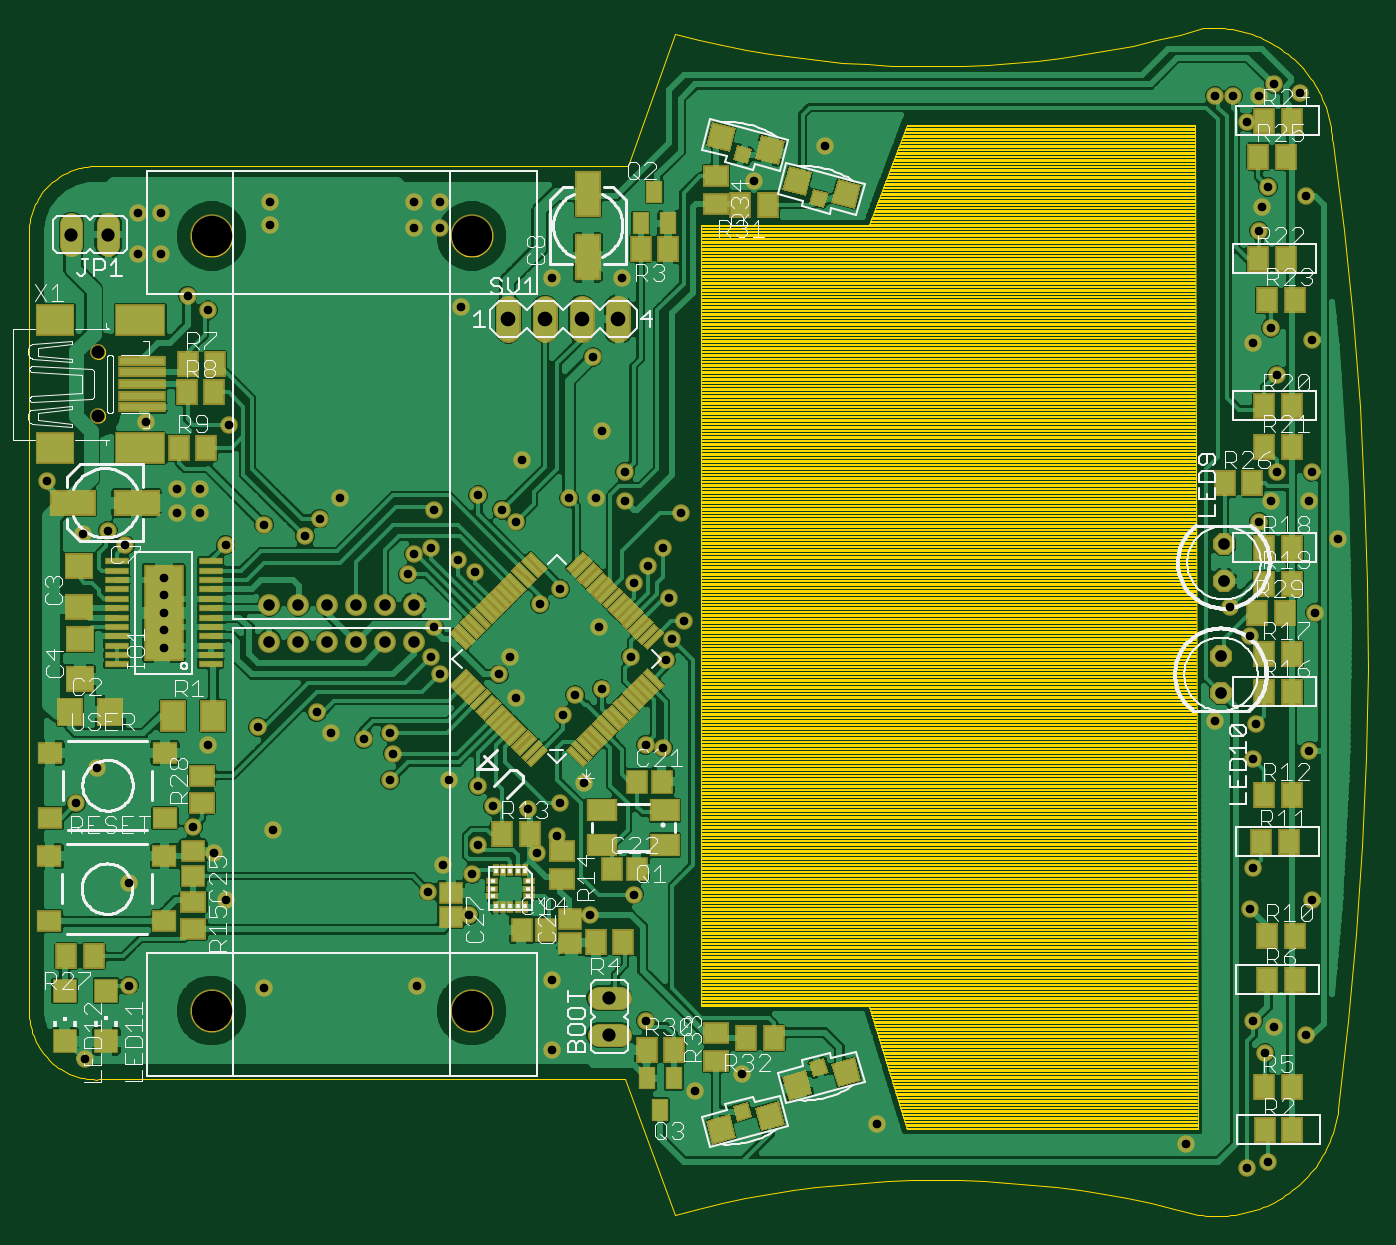
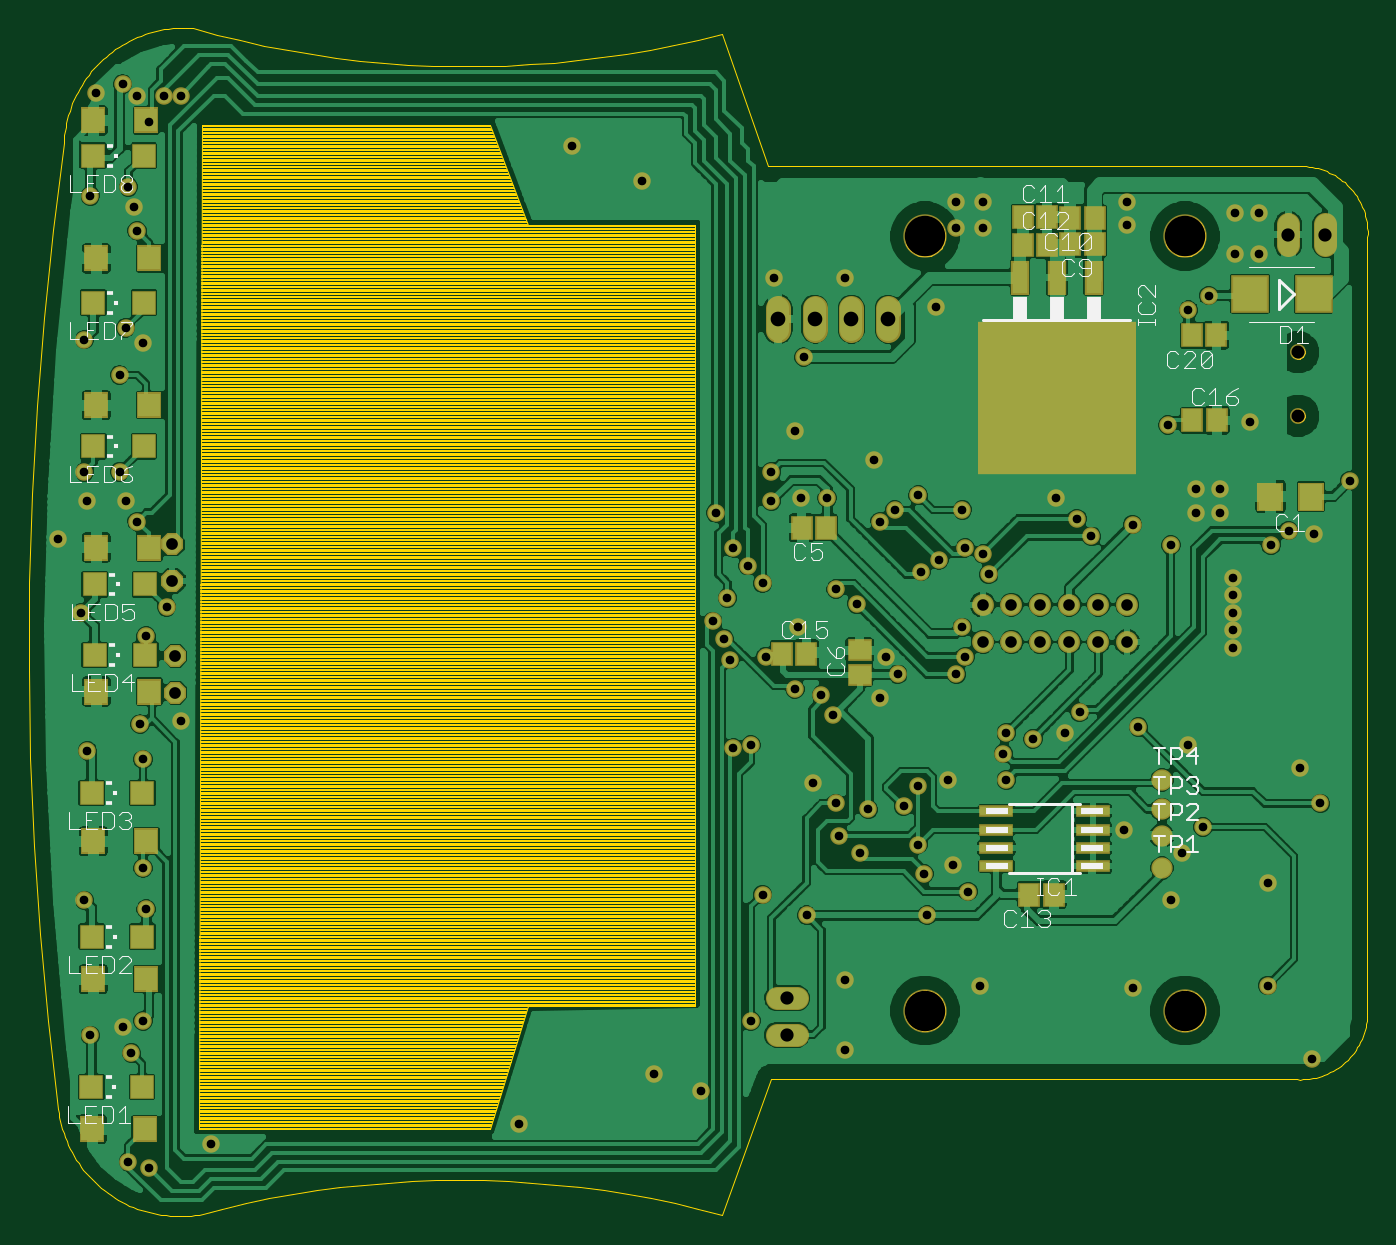
Circuit board: 9 layer files. Board 92.6 x 82.2 mm.
- outline: main_2_0.boardoutline.ger (39070 bytes)
- bottom_copper: main_2_0.bottomlayer.ger (142552 bytes)
- bottom_silk: main_2_0.bottomsilkscreen.ger (12418 bytes)
- bottom_mask: main_2_0.bottomsoldermask.ger (5531 bytes)
- drill: main_2_0.drills.xln (2480 bytes)
- paste: main_2_0.tcream.ger (11820 bytes)
- top_copper: main_2_0.toplayer.ger (145352 bytes)
- top_silk: main_2_0.topsilkscreen.ger (52558 bytes)
- top_mask: main_2_0.topsoldermask.ger (15605 bytes)

=== outline: main_2_0.boardoutline.ger (39070 bytes, source omitted) ===
=== bottom_copper: main_2_0.bottomlayer.ger (142552 bytes, source omitted) ===
=== bottom_silk: main_2_0.bottomsilkscreen.ger (12418 bytes, source omitted) ===
=== bottom_mask: main_2_0.bottomsoldermask.ger ===
G75*
%MOIN*%
%OFA0B0*%
%FSLAX24Y24*%
%IPPOS*%
%LPD*%
%AMOC8*
5,1,8,0,0,1.08239X$1,22.5*
%
%ADD10R,0.0710X0.0789*%
%ADD11R,0.0592X0.0671*%
%ADD12R,0.4332X0.4178*%
%ADD13R,0.0500X0.0930*%
%ADD14C,0.0640*%
%ADD15C,0.0434*%
%ADD16R,0.1025X0.1025*%
%ADD17R,0.0678X0.0710*%
%ADD18R,0.0671X0.0671*%
%ADD19C,0.0595*%
%ADD20C,0.1182*%
%ADD21C,0.0680*%
%ADD22OC8,0.0600*%
%ADD23R,0.0671X0.0592*%
%ADD24R,0.0946X0.0316*%
%ADD25C,0.0580*%
%ADD26C,0.0476*%
D10*
X017162Y023264D03*
X018264Y023264D03*
D11*
X019723Y025342D03*
X020392Y025342D03*
X020404Y027656D03*
X019735Y027656D03*
X023048Y030151D03*
X023717Y030151D03*
X024348Y030131D03*
X025017Y030131D03*
X025017Y030871D03*
X024348Y030871D03*
X023717Y030851D03*
X023048Y030851D03*
X030370Y022413D03*
X031039Y022413D03*
X030908Y018982D03*
X031577Y018982D03*
X024835Y012420D03*
X024165Y012420D03*
D12*
X024082Y025951D03*
D13*
X024082Y029231D03*
X023082Y029231D03*
X025082Y029231D03*
D14*
X017778Y030119D02*
X017778Y030679D01*
X016778Y030679D02*
X016778Y030119D01*
X031153Y009595D02*
X031713Y009595D01*
X031713Y008595D02*
X031153Y008595D01*
D15*
X017510Y025463D03*
X017510Y027195D03*
D16*
X017088Y028780D03*
X018820Y028780D03*
D17*
X048820Y029751D03*
X050257Y029751D03*
X050257Y025751D03*
X048820Y025751D03*
X048820Y021871D03*
X050257Y021871D03*
X050257Y017951D03*
X048820Y017951D03*
X048900Y013871D03*
X050337Y013871D03*
X050337Y010111D03*
X048900Y010111D03*
X048931Y006024D03*
X050368Y006024D03*
X050337Y033511D03*
X048900Y033511D03*
D18*
X048960Y032549D03*
X050338Y032549D03*
X050338Y028549D03*
X048960Y028549D03*
X048960Y024629D03*
X050338Y024629D03*
X050298Y020869D03*
X048920Y020869D03*
X048920Y018949D03*
X050298Y018949D03*
X050378Y015189D03*
X049000Y015189D03*
X049000Y011269D03*
X050378Y011269D03*
X050387Y007174D03*
X049009Y007174D03*
D19*
X026106Y019297D03*
X025319Y019297D03*
X024531Y019297D03*
X023744Y019297D03*
X022957Y019297D03*
X022169Y019297D03*
X022169Y020319D03*
X022957Y020319D03*
X023744Y020319D03*
X024531Y020319D03*
X025319Y020319D03*
X026106Y020319D03*
D20*
X027681Y030358D03*
X020594Y030358D03*
X020594Y009257D03*
X027681Y009257D03*
D21*
X028680Y027800D02*
X028680Y028400D01*
X029680Y028400D02*
X029680Y027800D01*
X030680Y027800D02*
X030680Y028400D01*
X031680Y028400D02*
X031680Y027800D01*
D22*
X048180Y021960D03*
X048180Y020960D03*
X048100Y018920D03*
X048100Y017920D03*
D23*
X029460Y018405D03*
X029460Y019075D03*
D24*
X025731Y014690D03*
X025731Y014190D03*
X025731Y013690D03*
X025731Y013190D03*
X023109Y013190D03*
X023109Y013690D03*
X023109Y014190D03*
X023109Y014690D03*
D25*
X021220Y014740D03*
X021220Y015540D03*
X021220Y014020D03*
X021220Y013140D03*
D26*
X017140Y007940D03*
X018340Y009940D03*
X020980Y012260D03*
X020660Y013540D03*
X020100Y014260D03*
X022260Y014180D03*
X020500Y016500D03*
X021860Y016980D03*
X023460Y017380D03*
X023860Y016820D03*
X024740Y016660D03*
X025460Y016820D03*
X025540Y016260D03*
X025460Y015540D03*
X027060Y015540D03*
X027860Y015380D03*
X028260Y014820D03*
X029220Y014740D03*
X030100Y014900D03*
X030740Y015460D03*
X030020Y014020D03*
X029460Y013540D03*
X027860Y013780D03*
X027700Y012980D03*
X026900Y013220D03*
X026500Y012500D03*
X027620Y011860D03*
X026180Y009940D03*
X029860Y010100D03*
X030900Y011860D03*
X032100Y012420D03*
X032420Y008980D03*
X033780Y007060D03*
X035060Y007540D03*
X038740Y006180D03*
X047140Y005620D03*
X048820Y004980D03*
X049380Y005140D03*
X049300Y008100D03*
X049540Y008820D03*
X048980Y008980D03*
X050420Y008580D03*
X050580Y012260D03*
X048980Y013140D03*
X048900Y012020D03*
X048980Y016100D03*
X049060Y017060D03*
X047940Y017140D03*
X050500Y016340D03*
X048900Y019460D03*
X048340Y020260D03*
X050660Y020100D03*
X051300Y022100D03*
X050500Y023140D03*
X050580Y023940D03*
X049620Y023940D03*
X049460Y023140D03*
X049140Y022580D03*
X049620Y026580D03*
X048980Y027460D03*
X049460Y027860D03*
X050580Y027540D03*
X049140Y030500D03*
X049220Y031140D03*
X049380Y031700D03*
X050420Y031460D03*
X048820Y033460D03*
X049140Y034180D03*
X049540Y034500D03*
X050260Y034260D03*
X048420Y034180D03*
X047940Y034180D03*
X037300Y032820D03*
X035380Y031860D03*
X031780Y029220D03*
X029860Y029220D03*
X030980Y027060D03*
X031220Y025060D03*
X031860Y023940D03*
X031860Y023140D03*
X031060Y023220D03*
X030340Y023220D03*
X028900Y022580D03*
X028500Y022900D03*
X027860Y023300D03*
X026660Y022900D03*
X026580Y021860D03*
X026100Y021700D03*
X025940Y021140D03*
X027300Y021540D03*
X027780Y021220D03*
X026660Y019700D03*
X026580Y018900D03*
X026820Y018420D03*
X028420Y018420D03*
X028740Y018900D03*
X028900Y017780D03*
X030180Y017300D03*
X030500Y017860D03*
X031220Y018020D03*
X032020Y018900D03*
X032980Y018820D03*
X033140Y019380D03*
X033460Y019860D03*
X033060Y020500D03*
X032100Y020900D03*
X032500Y021380D03*
X032900Y021860D03*
X033380Y022820D03*
X031140Y019700D03*
X030100Y020740D03*
X029540Y020340D03*
X029060Y024260D03*
X024100Y023220D03*
X023540Y022660D03*
X023140Y022180D03*
X022020Y022500D03*
X020980Y021940D03*
X020287Y022816D03*
X019647Y022816D03*
X019647Y023456D03*
X020287Y023456D03*
X021060Y025220D03*
X018820Y025300D03*
X016100Y023700D03*
X017087Y022256D03*
X017767Y022336D03*
X018247Y021936D03*
X019287Y021056D03*
X019287Y020576D03*
X019287Y020096D03*
X019287Y019616D03*
X019287Y019136D03*
X017460Y015860D03*
X016900Y014900D03*
X018340Y012740D03*
X022020Y009860D03*
X029860Y008180D03*
X032900Y016420D03*
X032420Y016500D03*
X020500Y028340D03*
X019940Y028740D03*
X019220Y029860D03*
X018580Y029860D03*
X018580Y030980D03*
X019220Y030980D03*
X022180Y030660D03*
X022180Y031300D03*
X026100Y031300D03*
X026820Y031300D03*
X026820Y030580D03*
X026100Y030580D03*
X027380Y028420D03*
M02*

=== drill: main_2_0.drills.xln ===
%
M48
M72
T01C0.0236
T02C0.0315
T03C0.0320
T04C0.0354
T05C0.0360
T06C0.0400
T07C0.1102
%
T01
X17140Y7940
X18340Y9940
X20980Y12260
X20660Y13540
X20100Y14260
X22260Y14180
X20500Y16500
X21860Y16980
X23460Y17380
X23860Y16820
X24740Y16660
X25460Y16820
X25540Y16260
X25460Y15540
X27060Y15540
X27860Y15380
X28260Y14820
X29220Y14740
X30100Y14900
X30740Y15460
X30020Y14020
X29460Y13540
X27860Y13780
X27700Y12980
X26900Y13220
X26500Y12500
X27620Y11860
X26180Y9940
X29860Y10100
X30900Y11860
X32100Y12420
X32420Y8980
X33780Y7060
X35060Y7540
X38740Y6180
X47140Y5620
X48820Y4980
X49380Y5140
X49300Y8100
X49540Y8820
X48980Y8980
X50420Y8580
X50580Y12260
X48980Y13140
X48900Y12020
X48980Y16100
X49060Y17060
X47940Y17140
X50500Y16340
X48900Y19460
X48340Y20260
X50660Y20100
X51300Y22100
X50500Y23140
X50580Y23940
X49620Y23940
X49460Y23140
X49140Y22580
X49620Y26580
X48980Y27460
X49460Y27860
X50580Y27540
X49140Y30500
X49220Y31140
X49380Y31700
X50420Y31460
X48820Y33460
X49140Y34180
X49540Y34500
X50260Y34260
X48420Y34180
X47940Y34180
X37300Y32820
X35380Y31860
X31780Y29220
X29860Y29220
X30980Y27060
X31220Y25060
X31860Y23940
X31860Y23140
X31060Y23220
X30340Y23220
X28900Y22580
X28500Y22900
X27860Y23300
X26660Y22900
X26580Y21860
X26100Y21700
X25940Y21140
X27300Y21540
X27780Y21220
X26660Y19700
X26580Y18900
X26820Y18420
X28420Y18420
X28740Y18900
X28900Y17780
X30180Y17300
X30500Y17860
X31220Y18020
X32020Y18900
X32980Y18820
X33140Y19380
X33460Y19860
X33060Y20500
X32100Y20900
X32500Y21380
X32900Y21860
X33380Y22820
X31140Y19700
X30100Y20740
X29540Y20340
X29060Y24260
X24100Y23220
X23540Y22660
X23140Y22180
X22020Y22500
X20980Y21940
X20287Y22816
X19647Y22816
X19647Y23456
X20287Y23456
X21060Y25220
X18820Y25300
X16100Y23700
X17087Y22256
X17767Y22336
X18247Y21936
X19287Y21056
X19287Y20576
X19287Y20096
X19287Y19616
X19287Y19136
X17460Y15860
X16900Y14900
X18340Y12740
X22020Y9860
X29860Y8180
X32900Y16420
X32420Y16500
X20500Y28340
X19940Y28740
X19220Y29860
X18580Y29860
X18580Y30980
X19220Y30980
X22180Y30660
X22180Y31300
X26100Y31300
X26820Y31300
X26820Y30580
X26100Y30580
X27380Y28420
T02
X26106Y20319
X25319Y20319
X24531Y20319
X23744Y20319
X22957Y20319
X22169Y20319
X22169Y19297
X22957Y19297
X23744Y19297
X24531Y19297
X25319Y19297
X26106Y19297
T03
X48100Y18920
X48100Y17920
X48180Y20960
X48180Y21960
T04
X17510Y25463
X17510Y27195
T05
X17778Y30399
X16778Y30399
X31433Y9595
X31433Y8595
T06
X31680Y28100
X30680Y28100
X29680Y28100
X28680Y28100
T07
X27681Y30358
X20594Y30358
X20594Y9257
X27681Y9257
M30

=== paste: main_2_0.tcream.ger (11820 bytes, source omitted) ===
=== top_copper: main_2_0.toplayer.ger (145352 bytes, source omitted) ===
=== top_silk: main_2_0.topsilkscreen.ger (52558 bytes, source omitted) ===
=== top_mask: main_2_0.topsoldermask.ger (15605 bytes, source omitted) ===
